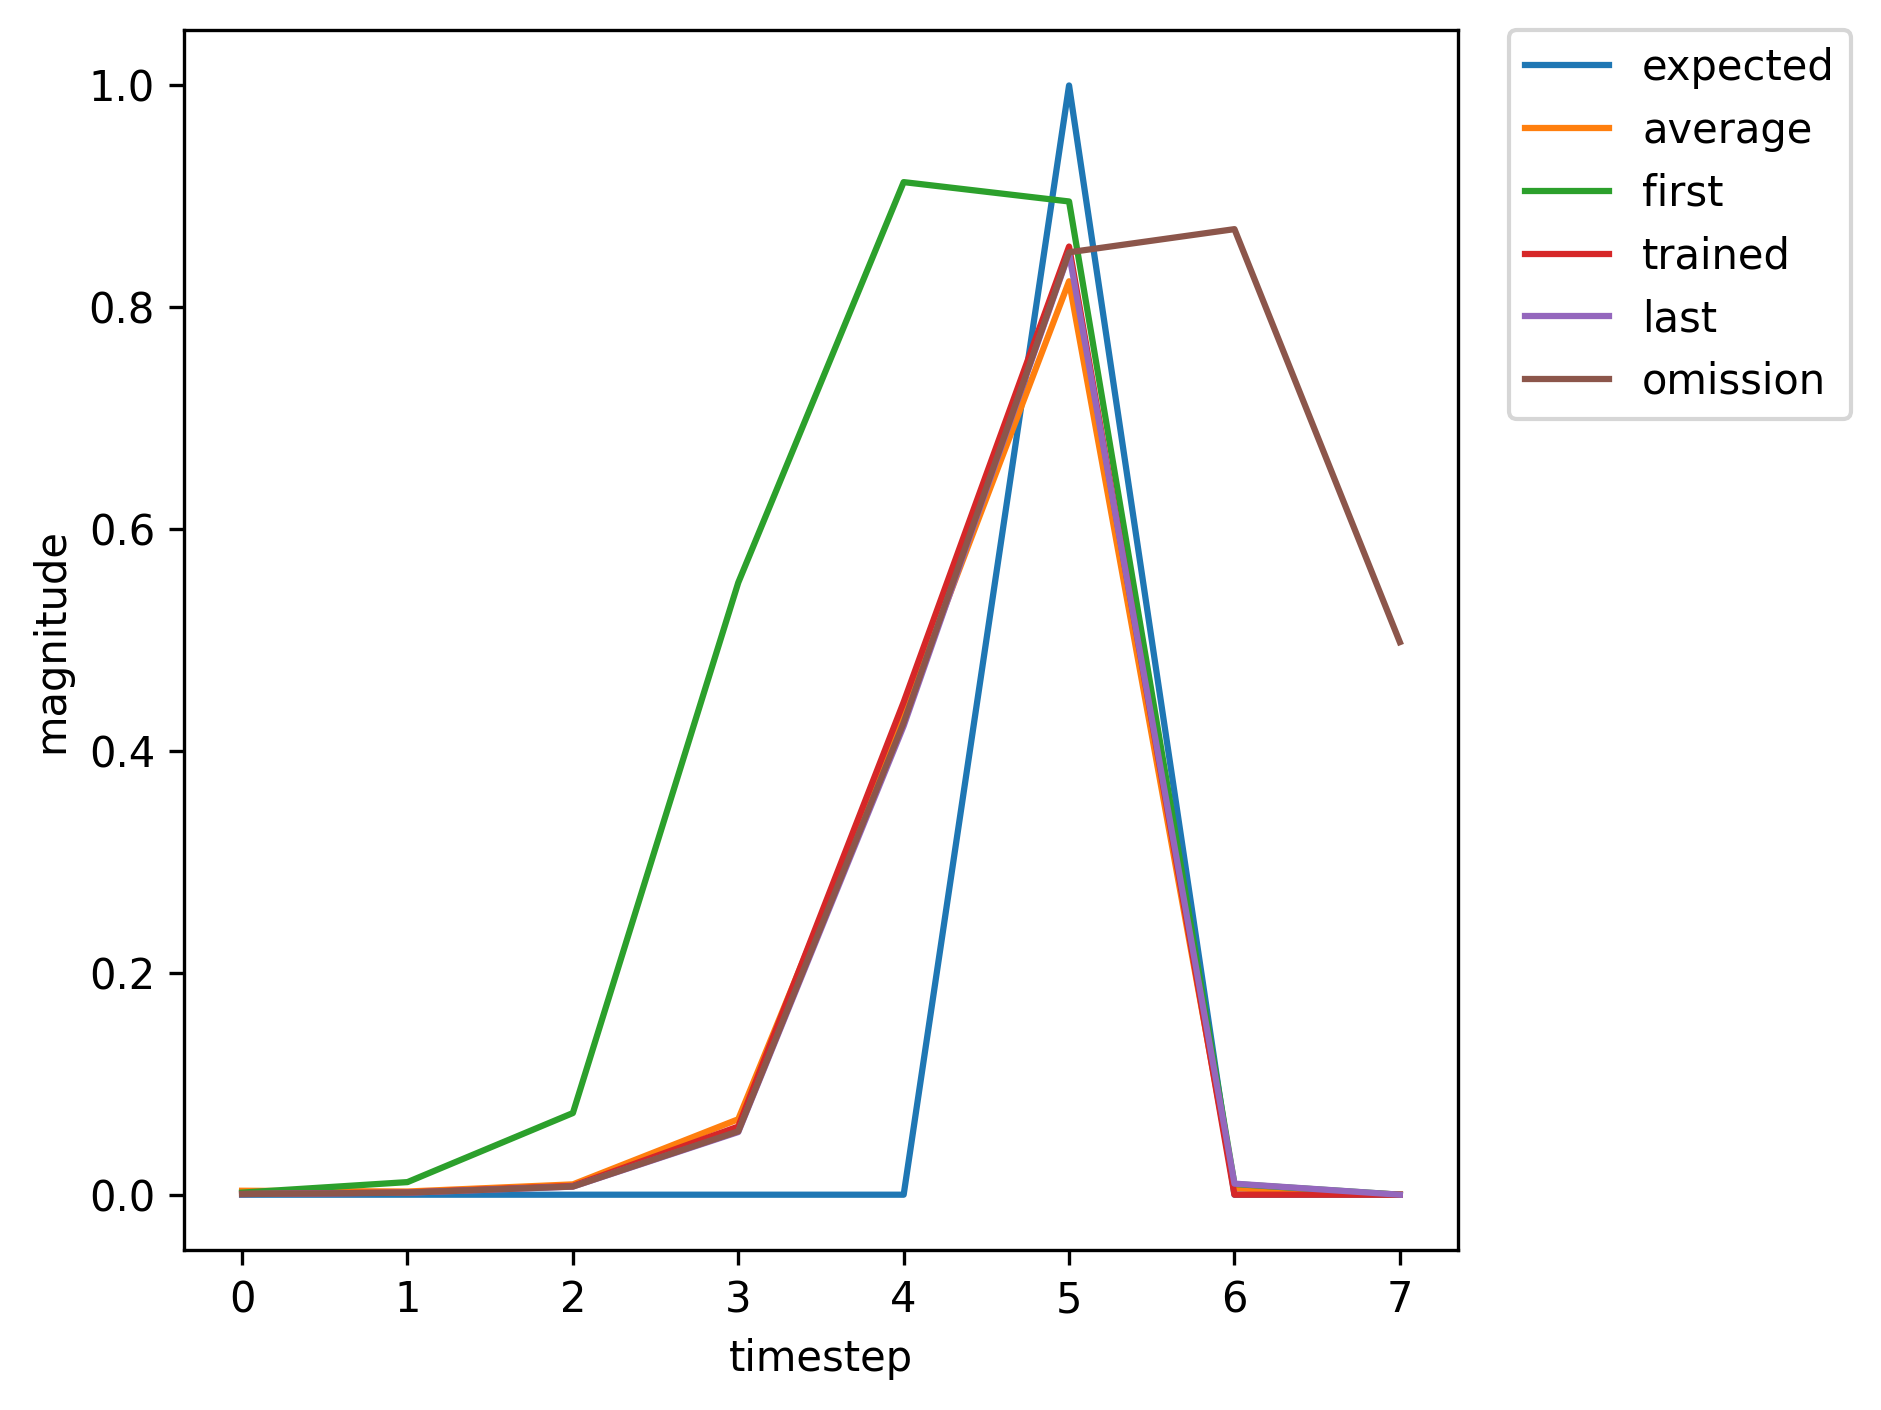

Values plotted in this chart, from the file beside it:
, input, expected_output, network_output
0, 1, 0, 0.001883
1, 0, 0, 0.01137
2, 0, 0, 0.07362
3, 0, 0, 0.5518
4, 0, 0, 0.9129
5, 2, 1, 0.8954
6, 0, 0, 0.009632
7, 1, 0, 0.0008242
8, 0, 0, 0.002511
9, 0, 0, 0.009504
10, 0, 0, 0.07376
11, 0, 0, 0.4912
12, 2, 1, 0.8662
13, 0, 0, 0.009597
14, 1, 0, 0.0006075
15, 0, 0, 0.001925
16, 0, 0, 0.007584
17, 0, 0, 0.05881
18, 0, 0, 0.4327
19, 2, 1, 0.8516
20, 0, 0, 0.009906
21, 1, 0, 0.0005837
22, 0, 0, 0.001864
23, 0, 0, 0.007396
24, 0, 0, 0.0574
25, 0, 0, 0.4266
26, 2, 1, 0.8499
27, 0, 0, 0.009944
28, 1, 0, 0.0005812
29, 0, 0, 0.001857
30, 0, 0, 0.007376
31, 0, 0, 0.05725
32, 0, 0, 0.426
33, 2, 1, 0.8497
34, 0, 0, 0.009948
35, 0, 0, 0.0005809
36, 1, 0, 0.0006799
37, 0, 0, 0.002638
38, 0, 0, 0.01205
39, 0, 0, 0.1089
40, 0, 0, 0.6287
41, 2, 1, 0.9021
42, 0, 0, 0.009433
43, 1, 0, 0.0006418
44, 0, 0, 0.002022
45, 0, 0, 0.00791
46, 0, 0, 0.06142
47, 0, 0, 0.4441
48, 2, 1, 0.8548
49, 1, 0, 0.009848
50, 0, 0, 0.004235
51, 0, 0, 0.009398
52, 0, 0, 0.04757
53, 0, 0, 0.2929
54, 2, 1, 0.7439
55, 1, 0, 0.007795
56, 0, 0, 0.003457
57, 0, 0, 0.007752
58, 0, 0, 0.03959
59, 0, 0, 0.2577
... 304 more rows
